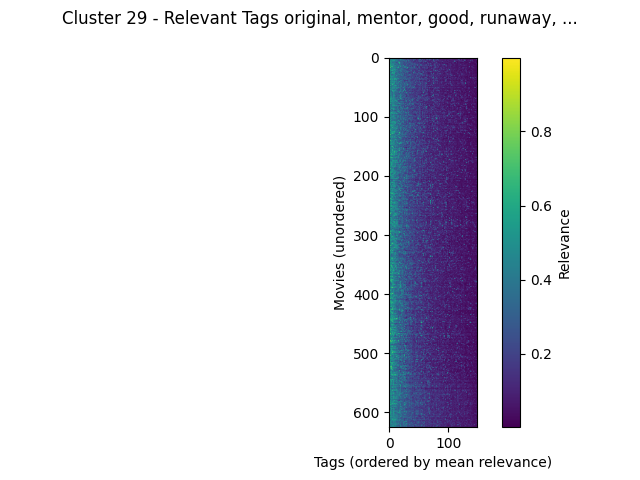

The data file committed next to this chart (first rows):
movieId, original, mentor, good, runaway, predictable, weird, betrayal, catastrophe, vengeance, culture clash, melancholic, greed, drama, chase, dialogue, life philosophy, fantasy world, adaptation, fight scenes, pornography, independent film, first contact, not funny
Wings of Courage (1995), 0.7968, 0.7268, 0.734, 0.4047, 0.5218, 0.3755, 0.5105, 0.6675, 0.3815, 0.5693, 0.2475, 0.5105, 0.554, 0.3287, 0.3123, 0.2517, 0.5625, 0.291, 0.341, 0.1277, 0.3093, 0.3067, 0.3405
Two if by Sea (1996), 0.6717, 0.5323, 0.6785, 0.3235, 0.6987, 0.3105, 0.313, 0.4502, 0.415, 0.6102, 0.3105, 0.224, 0.199, 0.3917, 0.4982, 0.4945, 0.3033, 0.242, 0.3635, 0.2127, 0.1965, 0.3145, 0.2945
Last Summer in the Hamptons (1995), 0.663, 0.5, 0.463, 0.404, 0.4698, 0.6018, 0.4452, 0.4698, 0.431, 0.5142, 0.7757, 0.448, 0.4452, 0.1902, 0.496, 0.1782, 0.2765, 0.4137, 0.276, 0.3792, 0.749, 0.4698, 0.2995
Mary Reilly (1996), 0.7133, 0.471, 0.654, 0.3405, 0.437, 0.4667, 0.3785, 0.4275, 0.4708, 0.3785, 0.432, 0.4667, 0.3785, 0.2772, 0.379, 0.35, 0.414, 0.6475, 0.2263, 0.2112, 0.208, 0.297, 0.3592
Shopping (1994), 0.809, 0.5753, 0.2642, 0.2647, 0.7498, 0.5415, 0.3197, 0.391, 0.5487, 0.3197, 0.501, 0.329, 0.2647, 0.624, 0.329, 0.2397, 0.2805, 0.2735, 0.246, 0.6915, 0.812, 0.2097, 0.33
Catwalk (1996), 0.6873, 0.4665, 0.6362, 0.5585, 0.371, 0.3295, 0.4525, 0.6362, 0.5517, 0.5585, 0.6182, 0.2883, 0.2702, 0.3167, 0.2937, 0.3357, 0.3037, 0.3815, 0.23, 0.44, 0.384, 0.2707, 0.306
Before and After (1996), 0.666, 0.4912, 0.4365, 0.4775, 0.4175, 0.641, 0.6522, 0.4417, 0.465, 0.5833, 0.266, 0.364, 0.7248, 0.2987, 0.5002, 0.3468, 0.253, 0.3412, 0.2675, 0.3123, 0.2627, 0.3187, 0.405
Steal Big, Steal Little (1995), 0.6348, 0.5333, 0.609, 0.3665, 0.4572, 0.386, 0.4778, 0.4432, 0.394, 0.4778, 0.386, 0.4778, 0.3665, 0.382, 0.291, 0.2805, 0.3255, 0.2142, 0.3262, 0.207, 0.2795, 0.2782, 0.305
NeverEnding Story III, The (1994), 0.7785, 0.4532, 0.9042, 0.3025, 0.6302, 0.4285, 0.246, 0.4283, 0.3705, 0.2387, 0.2655, 0.2387, 0.2387, 0.3282, 0.3628, 0.3765, 0.959, 0.506, 0.6302, 0.2087, 0.1285, 0.4928, 0.2732
Neon Bible, The (1995), 0.6152, 0.571, 0.3137, 0.5148, 0.4535, 0.433, 0.1862, 0.4363, 0.3822, 0.5015, 0.433, 0.2933, 0.211, 0.2087, 0.2542, 0.166, 0.6355, 0.9732, 0.2372, 0.486, 0.3895, 0.1887, 0.3392
Reckless (1995), 0.7053, 0.455, 0.4575, 0.606, 0.3705, 0.511, 0.5733, 0.436, 0.3478, 0.496, 0.4922, 0.496, 0.496, 0.2457, 0.453, 0.1187, 0.435, 0.4407, 0.261, 0.235, 0.3232, 0.2402, 0.309
Scarlet Letter, The (1995), 0.6405, 0.488, 0.7732, 0.2947, 0.521, 0.347, 0.4113, 0.4592, 0.4177, 0.347, 0.347, 0.21, 0.3105, 0.3592, 0.347, 0.3327, 0.257, 0.9975, 0.521, 0.4255, 0.286, 0.3875, 0.3347
Tie That Binds, The (1995), 0.6105, 0.4662, 0.4938, 0.5567, 0.466, 0.463, 0.4938, 0.4333, 0.5222, 0.337, 0.313, 0.2382, 0.3675, 0.503, 0.337, 0.3067, 0.2807, 0.235, 0.2507, 0.3272, 0.1345, 0.2642, 0.3395
White Man's Burden (1995), 0.7488, 0.465, 0.9052, 0.4412, 0.51, 0.416, 0.5208, 0.63, 0.358, 0.3445, 0.2587, 0.5845, 0.2682, 0.467, 0.3307, 0.2785, 0.3295, 0.309, 0.51, 0.4385, 0.3345, 0.415, 0.3738
Wild Bill (1995), 0.6783, 0.7385, 0.531, 0.4962, 0.3377, 0.3952, 0.4445, 0.4187, 0.5232, 0.4962, 0.5483, 0.3952, 0.3182, 0.3215, 0.426, 0.3692, 0.35, 0.4755, 0.3992, 0.2792, 0.3548, 0.2437, 0.3502
Babysitter, The (1995), 0.6745, 0.458, 0.8097, 0.5455, 0.7133, 0.973, 0.3885, 0.4373, 0.327, 0.3885, 0.2985, 0.5285, 0.3885, 0.3902, 0.3468, 0.256, 0.8097, 0.3132, 0.2647, 0.8017, 0.2435, 0.2897, 0.381
Castle Freak (1995), 0.6943, 0.4452, 0.3698, 0.8068, 0.4868, 0.5915, 0.5573, 0.3812, 0.5873, 0.399, 0.426, 0.247, 0.399, 0.3027, 0.3237, 0.424, 0.3155, 0.3415, 0.3175, 0.4882, 0.4247, 0.3165, 0.3652
Don Juan DeMarco (1995), 0.7675, 0.5152, 0.9473, 0.4682, 0.2607, 0.5242, 0.4682, 0.49, 0.3455, 0.522, 0.538, 0.4055, 0.529, 0.2897, 0.5168, 0.566, 0.9473, 0.3057, 0.2627, 0.2162, 0.201, 0.2155, 0.3375
Destiny Turns on the Radio (1995), 0.6835, 0.4938, 0.9087, 0.3245, 0.437, 0.574, 0.4017, 0.464, 0.4728, 0.422, 0.393, 0.3865, 0.2662, 0.3817, 0.7103, 0.3007, 0.4163, 0.2495, 0.4492, 0.3738, 0.3865, 0.3748, 0.3302
Gumby: The Movie (1995), 0.8082, 0.43, 0.4795, 0.4502, 0.4647, 0.434, 0.2597, 0.4795, 0.414, 0.2903, 0.4327, 0.2947, 0.2903, 0.2527, 0.3387, 0.1542, 0.4625, 0.3065, 0.3302, 0.2592, 0.257, 0.4795, 0.2993
The Glass Shield (1994), 0.6345, 0.3887, 0.3063, 0.466, 0.3472, 0.4878, 0.8417, 0.4335, 0.6325, 0.8417, 0.3382, 0.8417, 0.298, 0.4087, 0.3165, 0.3415, 0.2685, 0.259, 0.3187, 0.4147, 0.5945, 0.2288, 0.34
Love Affair (1994), 0.5853, 0.4635, 0.9653, 0.388, 0.3558, 0.4227, 0.3565, 0.4782, 0.4537, 0.4425, 0.4532, 0.2702, 0.351, 0.6062, 0.3682, 0.2517, 0.281, 0.269, 0.4047, 0.218, 0.3435, 0.3528, 0.3292
Beyond Bedlam (1993), 0.7575, 0.4572, 0.4567, 0.7745, 0.712, 0.7745, 0.6927, 0.4317, 0.6927, 0.2883, 0.3817, 0.6947, 0.2883, 0.2893, 0.337, 0.1737, 0.3545, 0.2792, 0.6235, 0.3572, 0.311, 0.299, 0.359
Nina Takes a Lover (1994), 0.6877, 0.4722, 0.4872, 0.4382, 0.2577, 0.4382, 0.441, 0.436, 0.4657, 0.3867, 0.45, 0.3847, 0.3648, 0.274, 0.4955, 0.5423, 0.3277, 0.3212, 0.2402, 0.4998, 0.622, 0.2127, 0.3125
Perez Family, The (1995), 0.6643, 0.4445, 0.6593, 0.2977, 0.297, 0.3995, 0.41, 0.434, 0.3152, 0.5215, 0.345, 0.2977, 0.5493, 0.2445, 0.3685, 0.3135, 0.2885, 0.2425, 0.2195, 0.2167, 0.8402, 0.2012, 0.2747
Quick and the Dead, The (1995), 0.7055, 0.4772, 0.4402, 0.3825, 0.442, 0.5282, 0.5523, 0.4367, 0.7723, 0.8553, 0.5222, 0.5308, 0.3825, 0.474, 0.4875, 0.3822, 0.299, 0.2122, 0.474, 0.2485, 0.216, 0.239, 0.3262
Relative Fear (1994), 0.6725, 0.3337, 0.371, 0.4245, 0.3345, 0.4962, 0.7635, 0.4057, 0.4672, 0.29, 0.3845, 0.264, 0.2313, 0.247, 0.3142, 0.3125, 0.2602, 0.2895, 0.318, 0.4465, 0.2667, 0.241, 0.3212
Tales from the Hood (1995), 0.6813, 0.4642, 0.57, 0.4373, 0.485, 0.6715, 0.7395, 0.4095, 0.8335, 0.4975, 0.2823, 0.3003, 0.367, 0.3822, 0.258, 0.4392, 0.2605, 0.3187, 0.2993, 0.23, 0.146, 0.2895, 0.3365
Walking Dead, The (1995), 0.6352, 0.3942, 0.442, 0.3832, 0.594, 0.297, 0.2795, 0.4387, 0.6673, 0.316, 0.319, 0.297, 0.297, 0.3067, 0.3685, 0.7275, 0.2515, 0.2067, 0.2903, 0.378, 0.7115, 0.307, 0.304
Cobb (1994), 0.707, 0.845, 0.526, 0.3795, 0.301, 0.3565, 0.3795, 0.4357, 0.4515, 0.5168, 0.4097, 0.3745, 0.3795, 0.3152, 0.3532, 0.59, 0.2857, 0.7683, 0.2632, 0.2512, 0.3807, 0.2895, 0.346
I Like It Like That (1994), 0.6242, 0.4007, 0.5723, 0.3538, 0.2182, 0.34, 0.309, 0.4193, 0.2937, 0.426, 0.3997, 0.3538, 0.3015, 0.2075, 0.3718, 0.19, 0.3013, 0.263, 0.285, 0.3347, 0.8265, 0.1952, 0.278
Wolf (1994), 0.6775, 0.6442, 0.5835, 0.4333, 0.5225, 0.4617, 0.4995, 0.4385, 0.5457, 0.4617, 0.27, 0.3165, 0.764, 0.5765, 0.3762, 0.338, 0.307, 0.3105, 0.374, 0.1887, 0.1895, 0.5225, 0.348
Jason's Lyric (1994), 0.6472, 0.5377, 0.8885, 0.3392, 0.3307, 0.387, 0.482, 0.4375, 0.5535, 0.482, 0.4725, 0.3232, 0.482, 0.2955, 0.2895, 0.3875, 0.335, 0.2725, 0.3738, 0.2667, 0.2367, 0.2447, 0.3452
Fear, The (1995), 0.713, 0.4035, 0.2527, 0.726, 0.6717, 0.623, 0.5285, 0.3917, 0.5285, 0.2107, 0.2617, 0.5015, 0.206, 0.4788, 0.2407, 0.181, 0.4445, 0.3285, 0.4137, 0.2627, 0.23, 0.2687, 0.3732
Frank and Ollie (1995), 0.6122, 0.4905, 0.5082, 0.4705, 0.3985, 0.4705, 0.3628, 0.4467, 0.2707, 0.5082, 0.3187, 0.388, 0.3797, 0.3912, 0.4722, 0.331, 0.256, 0.2527, 0.3912, 0.183, 0.2335, 0.3985, 0.3137
Brother Minister: The Assassination of M…, 0.6797, 0.5727, 0.361, 0.4735, 0.5022, 0.3817, 0.361, 0.4165, 0.7683, 0.4735, 0.4732, 0.4735, 0.3232, 0.2285, 0.361, 0.3498, 0.2407, 0.3155, 0.227, 0.5158, 0.4728, 0.2295, 0.3462
Being Human (1993), 0.8578, 0.5232, 0.626, 0.6318, 0.4042, 0.6425, 0.4437, 0.4247, 0.3582, 0.6318, 0.6425, 0.6425, 0.626, 0.2177, 0.6425, 0.6042, 0.6115, 0.3417, 0.295, 0.2977, 0.3732, 0.2907, 0.3787
Blue Chips (1994), 0.6915, 0.8417, 0.7845, 0.378, 0.5955, 0.3728, 0.676, 0.4497, 0.4385, 0.676, 0.2635, 0.676, 0.5095, 0.3837, 0.3628, 0.419, 0.3285, 0.2943, 0.3837, 0.2797, 0.1797, 0.2775, 0.3427
Blue Sky (1994), 0.655, 0.4427, 0.5545, 0.6348, 0.2923, 0.4785, 0.6358, 0.4565, 0.259, 0.801, 0.459, 0.516, 0.801, 0.197, 0.3438, 0.3837, 0.1708, 0.3782, 0.1945, 0.202, 0.2662, 0.2923, 0.4015
Dangerous Game (1993), 0.621, 0.389, 0.3638, 0.256, 0.7, 0.3013, 0.3777, 0.4507, 0.3005, 0.3777, 0.2415, 0.3013, 0.409, 0.253, 0.262, 0.337, 0.3977, 0.1465, 0.381, 0.3857, 0.5443, 0.4193, 0.3475
Flesh and Bone (1993), 0.7265, 0.4572, 0.664, 0.3912, 0.3427, 0.664, 0.5985, 0.4153, 0.4565, 0.664, 0.462, 0.3837, 0.664, 0.2535, 0.486, 0.2507, 0.2967, 0.2572, 0.198, 0.423, 0.3442, 0.2147, 0.3382
House of the Spirits, The (1993), 0.6823, 0.4892, 0.5767, 0.3932, 0.5767, 0.4952, 0.5603, 0.499, 0.571, 0.469, 0.5347, 0.3735, 0.5125, 0.2015, 0.3512, 0.354, 0.3602, 0.9898, 0.2597, 0.327, 0.3847, 0.2532, 0.3722
I'll Do Anything (1994), 0.7288, 0.4862, 0.4798, 0.454, 0.3852, 0.454, 0.3087, 0.4293, 0.3317, 0.454, 0.2432, 0.454, 0.454, 0.2825, 0.4095, 0.4057, 0.4517, 0.234, 0.2243, 0.3367, 0.4755, 0.294, 0.1792
Jimmy Hollywood (1994), 0.7342, 0.5032, 0.4592, 0.3235, 0.592, 0.4592, 0.368, 0.4167, 0.836, 0.4592, 0.4073, 0.3167, 0.4592, 0.281, 0.3242, 0.462, 0.4878, 0.2782, 0.351, 0.2965, 0.4895, 0.2903, 0.2935
Poetic Justice (1993), 0.6508, 0.5272, 0.5645, 0.4193, 0.5645, 0.4698, 0.7338, 0.4475, 0.5373, 0.4918, 0.3907, 0.2642, 0.4698, 0.4012, 0.337, 0.3565, 0.2957, 0.2155, 0.2865, 0.2775, 0.4215, 0.3317, 0.271
Program, The (1993), 0.6548, 0.798, 0.6382, 0.418, 0.5677, 0.4505, 0.4505, 0.5633, 0.511, 0.5038, 0.2465, 0.3767, 0.4505, 0.4802, 0.4062, 0.6128, 0.271, 0.3185, 0.4802, 0.2722, 0.191, 0.268, 0.3785
Serial Mom (1994), 0.7248, 0.369, 0.2845, 0.4235, 0.351, 0.8033, 0.7745, 0.3972, 0.4808, 0.3067, 0.3167, 0.3067, 0.3067, 0.275, 0.3815, 0.253, 0.289, 0.3875, 0.2, 0.5335, 0.312, 0.2193, 0.2577
Naked in New York (1994), 0.682, 0.6198, 0.5753, 0.4395, 0.3877, 0.4395, 0.4512, 0.4273, 0.3708, 0.4512, 0.7462, 0.4512, 0.386, 0.2662, 0.3682, 0.3652, 0.3405, 0.2935, 0.2285, 0.4515, 0.563, 0.257, 0.2792
Princess Caraboo (1994), 0.7235, 0.7188, 0.6877, 0.4375, 0.4005, 0.4263, 0.4525, 0.4547, 0.3612, 0.7167, 0.4263, 0.6388, 0.7167, 0.3215, 0.295, 0.2295, 0.671, 0.2757, 0.2782, 0.2935, 0.3575, 0.242, 0.2895
Pallbearer, The (1996), 0.6542, 0.4323, 0.5242, 0.247, 0.4115, 0.3272, 0.2805, 0.4147, 0.3787, 0.3083, 0.6272, 0.356, 0.3083, 0.3017, 0.3305, 0.3735, 0.3292, 0.2605, 0.2722, 0.2507, 0.9018, 0.307, 0.2853
Thin Line Between Love and Hate, A (1996…, 0.6202, 0.4437, 0.358, 0.2712, 0.4155, 0.503, 0.5837, 0.4337, 0.7617, 0.344, 0.4255, 0.237, 0.4333, 0.462, 0.3053, 0.2915, 0.3425, 0.2397, 0.3295, 0.3425, 0.1897, 0.2432, 0.2805
August (1996), 0.8417, 0.616, 0.6468, 0.3442, 0.325, 0.469, 0.3347, 0.4662, 0.4067, 0.489, 0.387, 0.5645, 0.4235, 0.325, 0.4297, 0.695, 0.5252, 0.5012, 0.325, 0.4955, 0.2923, 0.244, 0.3245
Fear (1996), 0.6428, 0.4457, 0.5945, 0.5393, 0.4948, 0.742, 0.5865, 0.4758, 0.716, 0.5865, 0.2415, 0.486, 0.6128, 0.5623, 0.2875, 0.2883, 0.291, 0.2525, 0.262, 0.3945, 0.141, 0.3505, 0.3325
Faithful (1996), 0.6827, 0.4782, 0.3578, 0.3352, 0.3167, 0.3352, 0.4437, 0.4397, 0.3598, 0.4437, 0.3825, 0.2372, 0.5228, 0.2927, 0.5877, 0.204, 0.2887, 0.3725, 0.2627, 0.4632, 0.2885, 0.2402, 0.2785
Boys (1996), 0.672, 0.5052, 0.4838, 0.734, 0.3857, 0.7588, 0.3045, 0.433, 0.279, 0.402, 0.5847, 0.5847, 0.402, 0.3197, 0.3405, 0.2213, 0.3762, 0.2298, 0.235, 0.332, 0.4625, 0.2575, 0.3065
Sunset Park (1996), 0.551, 0.6502, 0.5677, 0.3495, 0.3532, 0.399, 0.1997, 0.4432, 0.4255, 0.285, 0.3152, 0.3152, 0.246, 0.2122, 0.258, 0.2157, 0.27, 0.2042, 0.2477, 0.3907, 0.4905, 0.283, 0.2637
Last Dance (1996), 0.6198, 0.6757, 0.402, 0.4305, 0.4375, 0.7288, 0.8987, 0.4425, 0.635, 0.6717, 0.4195, 0.6717, 0.4625, 0.3892, 0.272, 0.3915, 0.1905, 0.236, 0.3217, 0.3787, 0.3412, 0.2487, 0.3375
Low Life (1994), 0.5853, 0.314, 0.475, 0.2785, 0.24, 0.4477, 0.2345, 0.428, 0.3842, 0.244, 0.3538, 0.3538, 0.2345, 0.2542, 0.239, 0.3275, 0.286, 0.1847, 0.475, 0.4918, 0.3652, 0.2253, 0.2913
Original Gangstas (1996), 0.6645, 0.3825, 0.503, 0.4377, 0.2607, 0.3093, 0.731, 0.4087, 0.8655, 0.2967, 0.3742, 0.279, 0.3705, 0.4982, 0.393, 0.302, 0.3097, 0.1725, 0.6777, 0.294, 0.5002, 0.2223, 0.3412
Thinner (1996), 0.683, 0.4165, 0.3965, 0.303, 0.5323, 0.3242, 0.4882, 0.4968, 0.6655, 0.375, 0.3093, 0.4137, 0.375, 0.561, 0.3525, 0.282, 0.2515, 0.8787, 0.5323, 0.3325, 0.1312, 0.468, 0.3345
... 566 more rows
